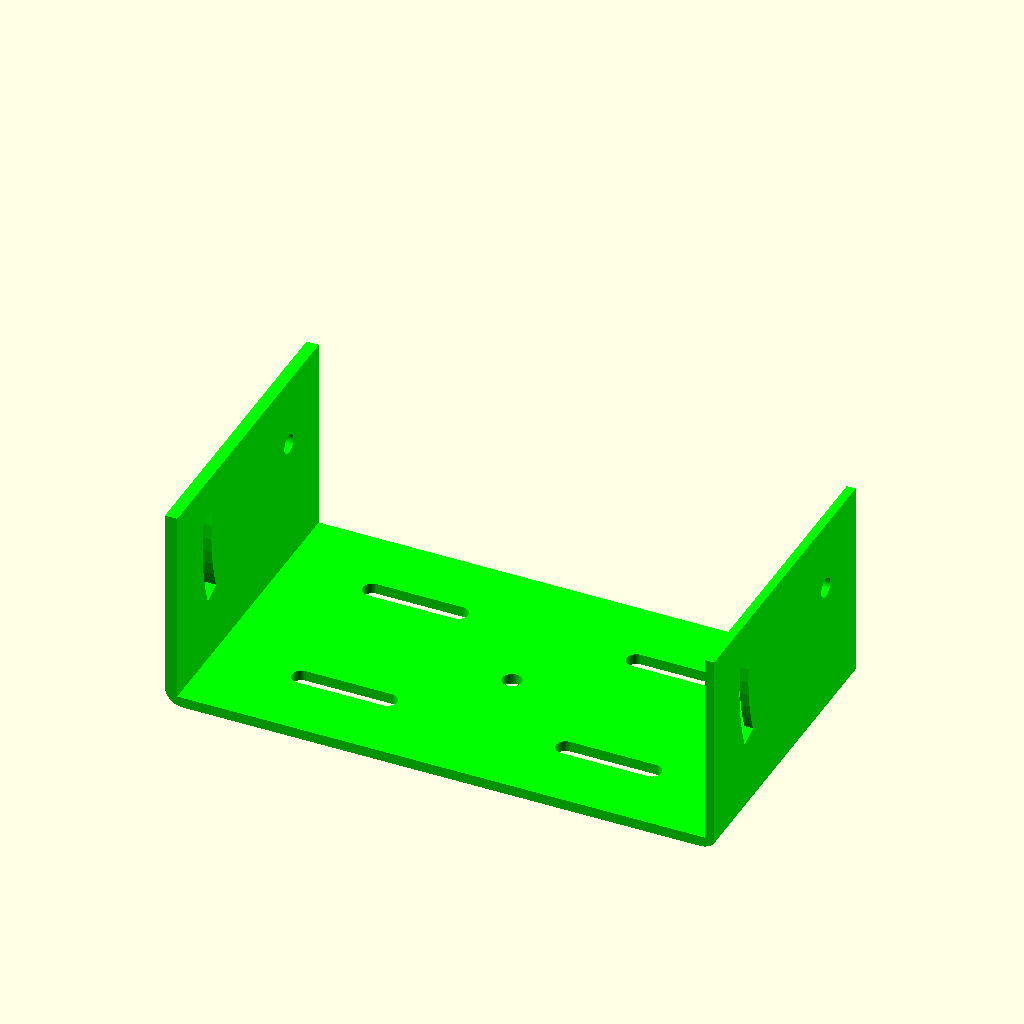
Cell 1 — every parameter at its default value.
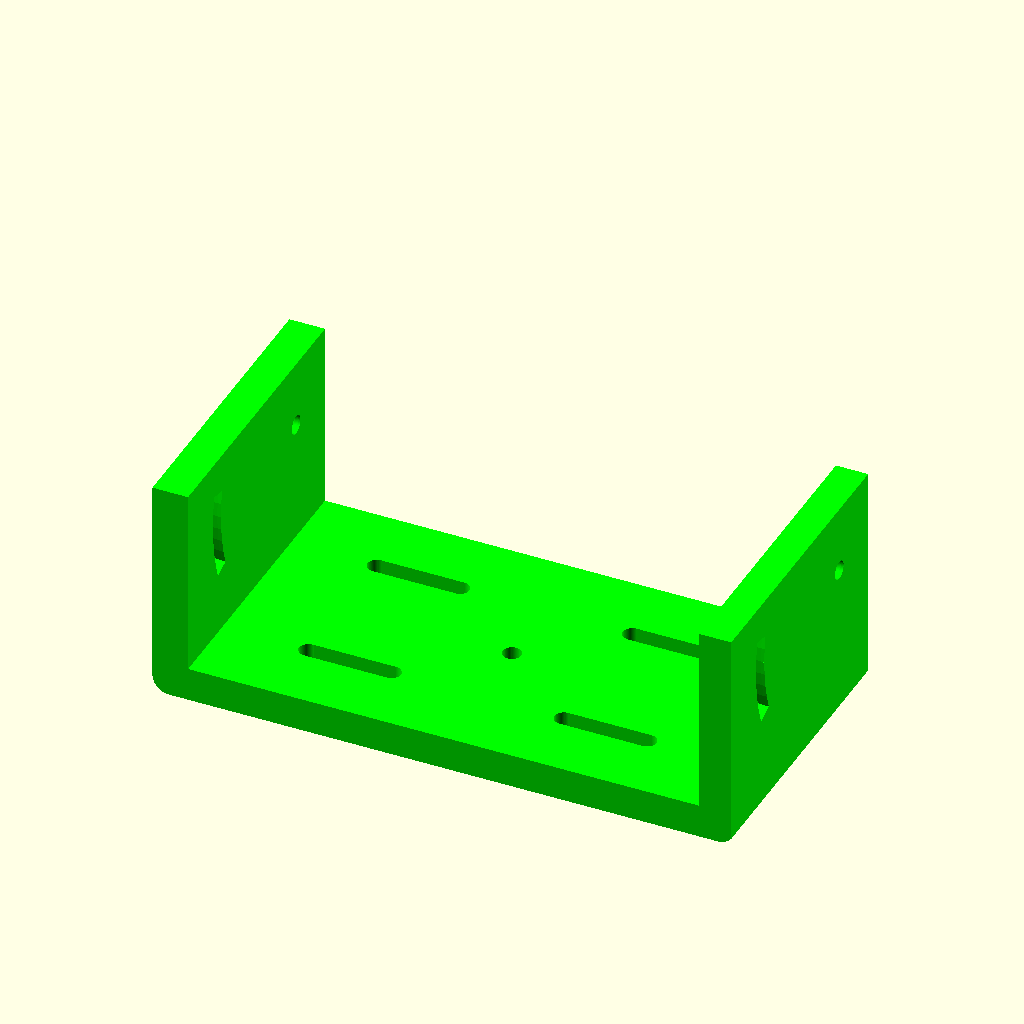
Cell 2 — bracket_thickness set to 10, the other parameters unchanged.
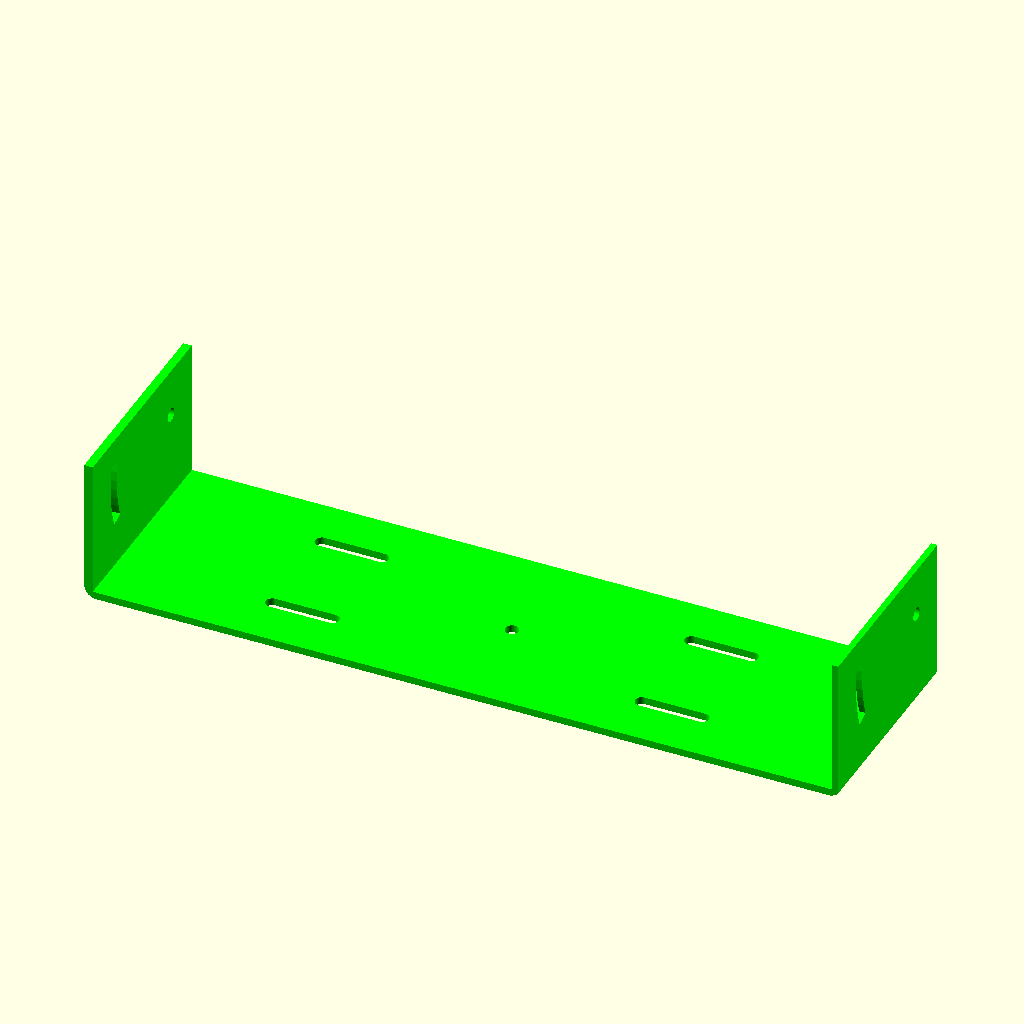
Cell 3: radio_width = 301 (everything else at default).
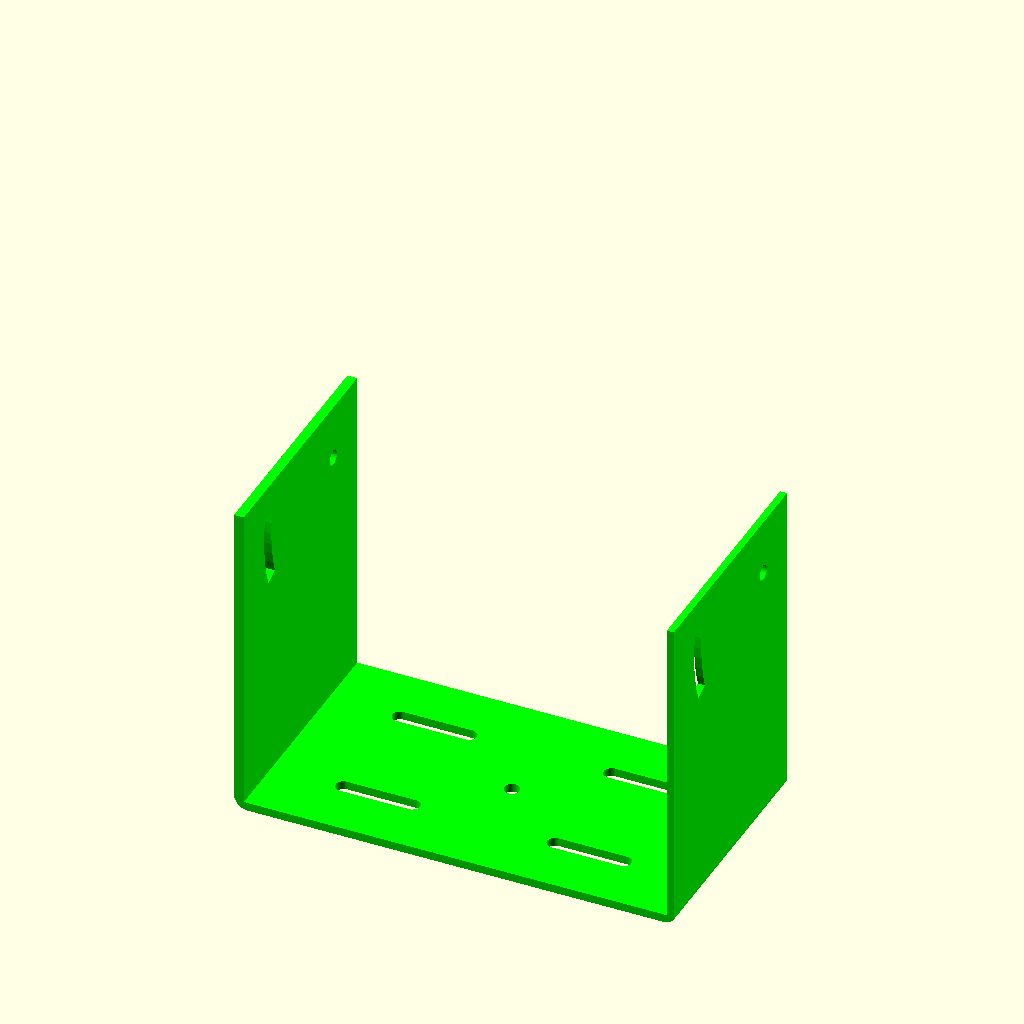
Cell 4: the same model with bracket_height = 112.
The same orthographic view direction (rotation 55°, 0°, 25°; colour scheme Cornfield) for every cell, with the view re-fitted per cell, so scale and position can differ between cells.
Source of the model, scadFiles/1656280/2567994.scad:

// First let's define the dimentions of the radio
// all measurements are in mm

// Width of the radio you are targeting
radio_width = 150.5;

// Height of the radio you are targeting
radio_height = 39.5;

// Length of the radio you are targeting (unimportant)
radio_length = 173;

// Height of the bracket (recommend ~1.5 times the radio height)
bracket_height = 56;

// Length of the bracket
bracket_length = 86.5;

// Extra space around the radio
bracket_extra_width = 1;

// Length of the holes in the back of the bracket
bracket_wide_hole_length = 30;

// Size of the angle to cut for the tilt screw holes. Recommend 30 degrees
bracket_tilt_angle = 30;

// Thickness of the bracket (thicker == stronger, default 3mm)
bracket_thickness = 3; // [1:10]

// This doesn't really seem useful, but why not?
radio_fan_depth = 27;

// distance on center between the two screw holes on the side of the radio
radio_screw_spacing = 50;

// Radius (in mm) for the screw holes
radio_screw_radius = 2.75;

include <MCAD/boxes.scad>
$fa=5;
$fs=0.3;

module draw_radio() {
    color([1,1,1])
        translate([0, 0, radio_height / 2]) roundedBox([radio_width, radio_length, radio_height], 5);
}
//translate([0,0,radio_height/2 + bracket_thickness]) draw_radio();

module draw_bracket() {
    outer_width = (radio_width+bracket_extra_width+(bracket_thickness)*2);
        
    hole_z = bracket_thickness + bracket_height - radio_height / 2;
    hole_y = radio_screw_spacing / 2;
    color([0,1,0])
    difference() {
        intersection() {
            // Draw the rounded box
            translate([0,0,bracket_height])
                roundedBox([outer_width, bracket_length*2, bracket_height * 2], 5);
            // chop off the rounded box to give us the shape we need
            translate([-outer_width/2, -bracket_length/2, 0])
                cube([radio_width+(bracket_thickness*2), bracket_length, bracket_height + bracket_thickness]);
        }
        // subtract the "hole" for the radio to go in
        translate([-radio_width/2, -bracket_length, bracket_thickness])
            cube([radio_width, bracket_length*3, bracket_height*2]);
        
        // drill the screw holes
        translate([-outer_width/2, hole_y, hole_z])
            rotate([0,90,0])
            cylinder(bracket_thickness*2.5, radio_screw_radius, radio_screw_radius, true);
        translate([outer_width/2, hole_y, hole_z])
            rotate([0,90,0])
            cylinder(bracket_thickness*2.5, radio_screw_radius, radio_screw_radius, true);
        
        // cut the angling holes
        translate([-outer_width/2 + bracket_thickness/2, -hole_y, hole_z])
            rotate([0,0,-90]) scale([1,5,1]) {
                
                angle_hole([-radio_screw_spacing, 0, 0], radio_screw_spacing, radio_screw_radius, 10);
                angle_hole([-radio_screw_spacing, 0, 0], radio_screw_spacing, radio_screw_radius, -(bracket_tilt_angle - 10));
            }
        translate([outer_width/2 - bracket_thickness/2, -hole_y, hole_z])
            rotate([0,0,-90]) scale([1,5,1]) {
                angle_hole([-radio_screw_spacing, 0, 0], radio_screw_spacing, radio_screw_radius, 10);
                angle_hole([-radio_screw_spacing, 0, 0], radio_screw_spacing, radio_screw_radius, -(bracket_tilt_angle - 10));
            }
        cylinder(bracket_thickness*2.5, radio_screw_radius, radio_screw_radius, true);
            
        translate([-radio_width/4, bracket_length/4, -0.5])
            rounded_hole(bracket_wide_hole_length, bracket_thickness+1, radio_screw_radius);
        translate([radio_width/4, bracket_length/4, -0.5])
            rounded_hole(bracket_wide_hole_length, bracket_thickness+1, radio_screw_radius);
        translate([-radio_width/4, -bracket_length/4, -0.5])
            rounded_hole(bracket_wide_hole_length, bracket_thickness+1, radio_screw_radius);
        translate([radio_width/4, -bracket_length/4, -0.5])
            rounded_hole(bracket_wide_hole_length, bracket_thickness+1, radio_screw_radius);
    }
}

module angle_hole(center_point, radius, hole_radius, degrees) {
    translate(center_point)
    rotate([90,0,0]) {
        rotate_extrude(angle=degrees, convexity=10)
        translate([radius, 0, 0])
        circle(r=hole_radius);
    }
}

/*union() {
    angle_hole([0,0,0], 50, radio_screw_radius, -15);
    angle_hole([0,0,0], 50, radio_screw_radius, 15);
}*/

module rounded_hole(length, height, radius) {
    translate([-length/2 + radius, -radius, 0]) {
        cube([length-radius*2, radius*2, height]);
        translate([0, radius, 0]) cylinder(height, radius, radius);
        translate([length-radius*2, radius, 0]) cylinder(height, radius, radius);
    }
}

draw_bracket();
Parameter table extracted from the source (name, type, default, range or options):
radio_width: number, default 150.5
radio_height: number, default 39.5
radio_length: number, default 173
bracket_height: number, default 56
bracket_length: number, default 86.5
bracket_extra_width: number, default 1
bracket_wide_hole_length: number, default 30
bracket_tilt_angle: number, default 30
bracket_thickness: number, default 3, range 1 to 10
radio_fan_depth: number, default 27
radio_screw_spacing: number, default 50
radio_screw_radius: number, default 2.75
